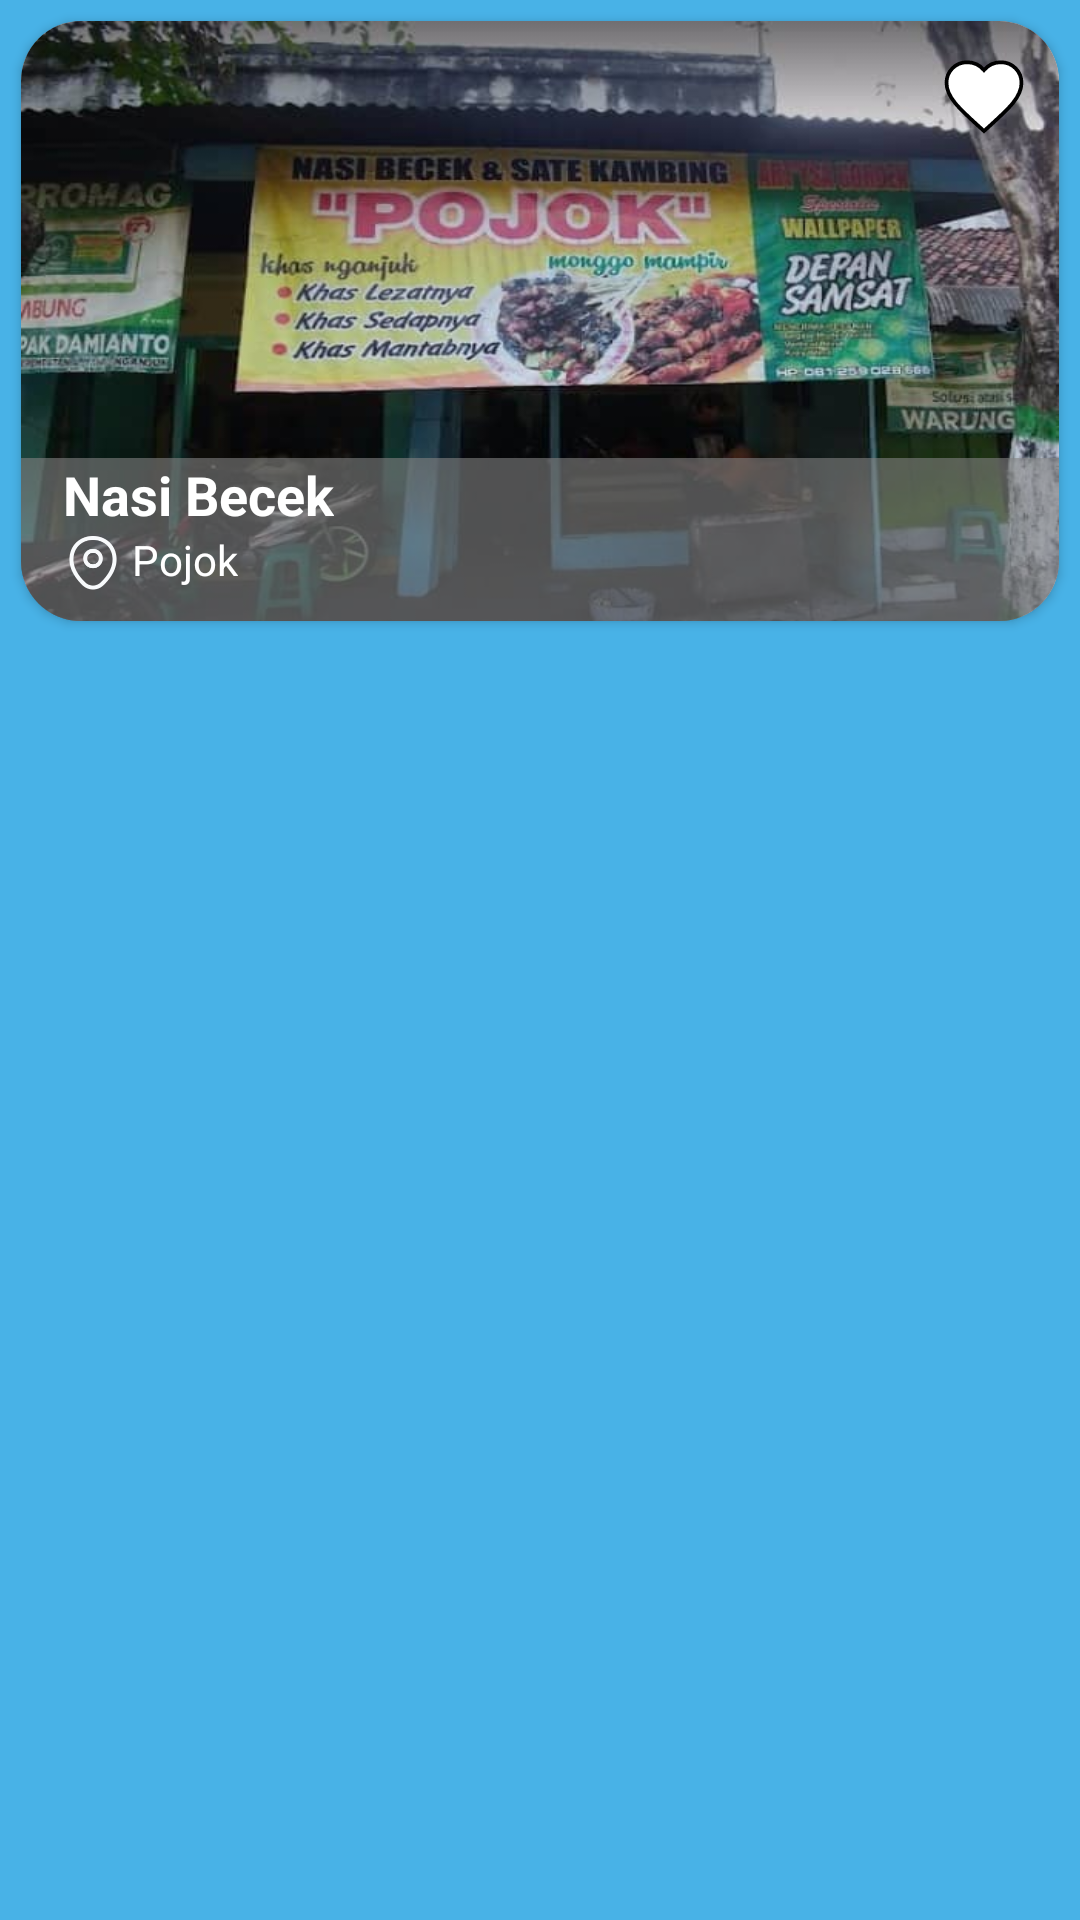

Produce the Android XML layout that renders to this screen, including the resource entries it uses.
<!-- AndroidManifest.xml: application theme Theme.NganjukVisit -->
<!-- res/layout/activity_row_kuliner.xml -->
<?xml version="1.0" encoding="utf-8"?>
<LinearLayout xmlns:android="http://schemas.android.com/apk/res/android"
    android:layout_width="match_parent"
    android:layout_height="wrap_content"
    xmlns:app="http://schemas.android.com/apk/res-auto"
    android:layout_marginTop="10dp">

        <androidx.cardview.widget.CardView
            android:id="@+id/ImageKuliner1"
            android:layout_width="match_parent"
            android:layout_height="200dp"
            android:layout_margin="7dp"
            app:layout_constraintTop_toTopOf="parent"
            app:layout_constraintStart_toStartOf="parent"
            app:layout_constraintEnd_toStartOf="@+id/ImageKuliner2"
            app:cardCornerRadius="20dp"
            >

            <androidx.constraintlayout.widget.ConstraintLayout
                android:layout_width="match_parent"
                android:layout_height="match_parent">

                <ImageView
                    android:id="@+id/imageViewKuliner"
                    android:layout_width="match_parent"
                    android:layout_height="match_parent"
                    app:layout_constraintTop_toTopOf="parent"
                    app:layout_constraintTop_toBottomOf="@+id/layoutGambarf"
                    android:background="@drawable/rumahmakansample"
                    android:scaleType="centerCrop"
                    />

                <LinearLayout
                    android:layout_width="match_parent"
                    android:layout_height="wrap_content"
                    android:orientation="horizontal"
                    app:layout_constraintTop_toTopOf="parent"
                    >

                    <View
                        android:layout_width="0dp"
                        android:layout_height="match_parent"
                        android:layout_weight="1"/>

                    <ImageView
                        android:id="@+id/buttonFavs"
                        android:layout_width="30dp"
                        android:layout_height="30dp"
                        android:layout_marginTop="10dp"
                        android:layout_marginEnd="10dp"
                        android:background="@drawable/favorite_button_white"/>

                </LinearLayout>

                <LinearLayout
                    android:id="@+id/layoutGambarf"
                    android:layout_width="match_parent"
                    android:layout_height="wrap_content"
                    android:paddingStart="14dp"
                    android:paddingEnd="0dp"
                    android:paddingBottom="10dp"
                    android:background="@color/abuabu_bgimg"
                    android:orientation="vertical"
                    app:layout_constraintBottom_toBottomOf="parent">

                    <TextView
                        android:id="@+id/nameKuliner"
                        android:layout_width="wrap_content"
                        android:layout_height="wrap_content"
                        android:layout_alignParentLeft="true"
                        android:text="Nasi Becek"
                        android:textStyle="bold"
                        android:textSize="18sp"
                        android:textColor="@android:color/white" />

                    <LinearLayout
                        android:layout_width="wrap_content"
                        android:layout_height="wrap_content"
                        android:orientation="horizontal">

                        <ImageView
                            android:layout_width="20dp"
                            android:layout_height="20dp"
                            android:layout_marginRight="3dp"
                            android:background="@drawable/locationnew"/>
                        <TextView
                            android:id="@+id/alamatKuliner"
                            android:layout_width="wrap_content"
                            android:layout_height="wrap_content"
                            android:layout_alignParentLeft="true"
                            android:text="Pojok"
                            android:textSize="14sp"
                            android:textColor="@android:color/white" />

                    </LinearLayout>

                </LinearLayout>

            </androidx.constraintlayout.widget.ConstraintLayout>

        </androidx.cardview.widget.CardView>

</LinearLayout>
<!-- resources referenced by this layout -->
<resources>
  <color name="abuabu_bgimg">#99838383</color>
  <!-- drawable favorite_button_white (drawable) -->
  <?xml version="1.0" encoding="utf-8"?>
  <vector android:height="24dp"
      android:viewportHeight="24" android:viewportWidth="24"
      android:width="24dp" xmlns:android="http://schemas.android.com/apk/res/android">
      <path android:fillColor="@android:color/white" android:strokeColor="@color/black" android:strokeWidth="1" android:pathData="M12,21.35l-1.45,-1.32C5.4,15.36 2,12.28 2,8.5 2,5.42 4.42,3 7.5,3c1.74,0 3.41,0.81 4.5,2.09C13.09,3.81 14.76,3 16.5,3 19.58,3 22,5.42 22,8.5c0,3.78 -3.4,6.86 -8.55,11.54L12,21.35z"/>
  </vector>
  <!-- drawable locationnew: png bitmap (drawable, 3494 bytes) -->
  <!-- drawable rumahmakansample: jpg bitmap (drawable, 35888 bytes) -->
  <style name="Theme.NganjukVisit" parent="Theme.AppCompat.Light.NoActionBar">
          
          <item name="colorPrimary">#FFFFFF</item>
          <item name="colorPrimaryVariant">@color/purple_700</item>
          <item name="colorOnPrimary">@color/white</item>
          
          <item name="colorSecondary">@color/teal_200</item>
          <item name="colorSecondaryVariant">@color/teal_700</item>
          <item name="colorOnSecondary">@color/black</item>
          
          <item name="android:statusBarColor">#3A8EB9</item>
          <item name="android:windowBackground">@color/bluebutton</item>
          
      </style>
  <color name="black">#FF000000</color>
  <color name="purple_700">#FF3700B3</color>
  <color name="white">#FFFFFFFF</color>
  <color name="teal_200">#FF03DAC5</color>
  <color name="teal_700">#FF018786</color>
  <color name="bluebutton">#48B2E7</color>
</resources>
